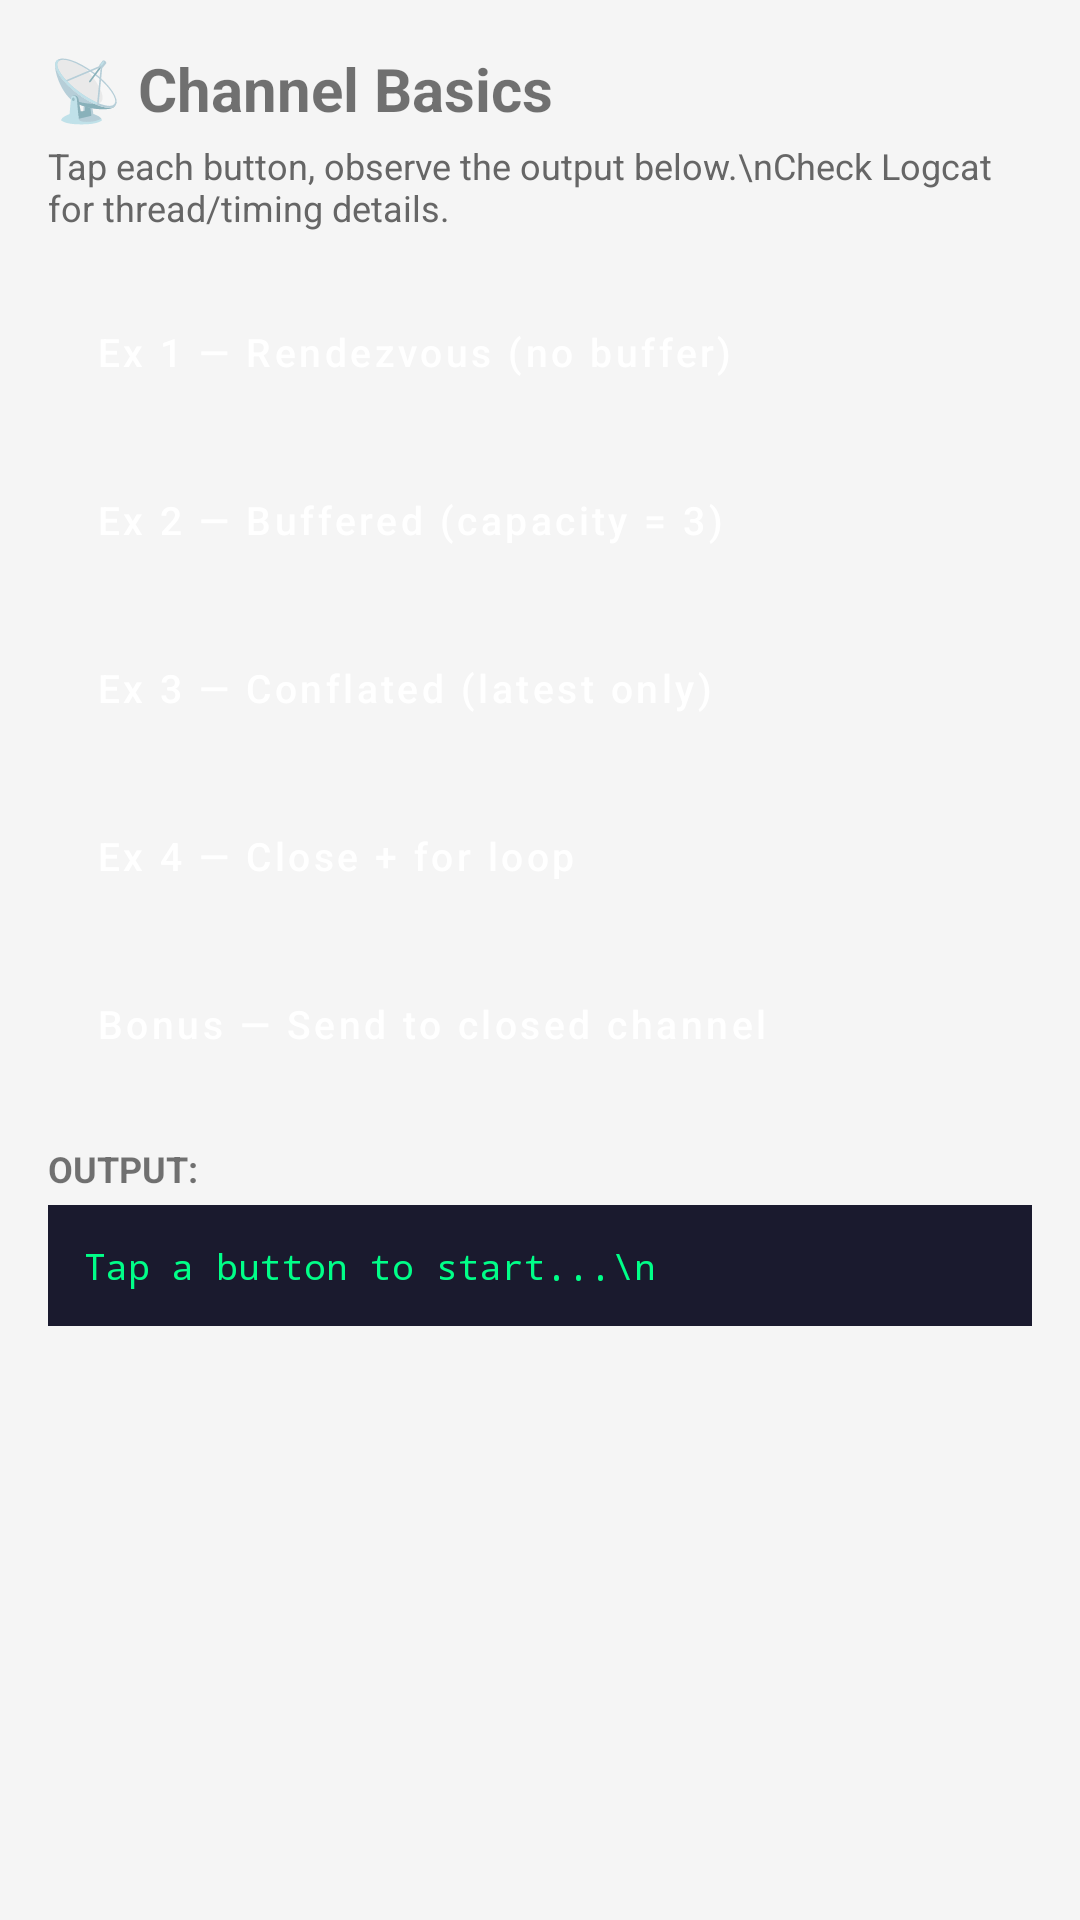

This screen was rendered from an Android layout file. Write that file and the resources it references.
<!-- AndroidManifest.xml: application theme Theme.CoroutineLab -->
<!-- res/layout/activity_lab1.xml -->
<?xml version="1.0" encoding="utf-8"?>
<LinearLayout xmlns:android="http://schemas.android.com/apk/res/android"
    android:layout_width="match_parent"
    android:layout_height="match_parent"
    android:orientation="vertical"
    android:padding="16dp"
    android:background="#F5F5F5">

    <TextView
        android:layout_width="match_parent"
        android:layout_height="wrap_content"
        android:text="📡 Channel Basics"
        android:textSize="20sp"
        android:textStyle="bold"
        android:layout_marginBottom="4dp"/>

    <TextView
        android:layout_width="match_parent"
        android:layout_height="wrap_content"
        android:text="Tap each button, observe the output below.\nCheck Logcat for thread/timing details."
        android:textSize="12sp"
        android:textColor="#666666"
        android:layout_marginBottom="16dp"/>

    <Button android:id="@+id/btnRendezvous"
        style="@style/LabButton"
        android:text="Ex 1 — Rendezvous (no buffer)"
        android:layout_marginBottom="8dp"/>

    <Button android:id="@+id/btnBuffered"
        style="@style/LabButton"
        android:text="Ex 2 — Buffered (capacity = 3)"
        android:layout_marginBottom="8dp"/>

    <Button android:id="@+id/btnConflated"
        style="@style/LabButton"
        android:text="Ex 3 — Conflated (latest only)"
        android:layout_marginBottom="8dp"/>

    <Button android:id="@+id/btnClose"
        style="@style/LabButton"
        android:text="Ex 4 — Close + for loop"
        android:layout_marginBottom="8dp"/>

    <Button android:id="@+id/btnClosedSend"
        style="@style/LabButton"
        android:text="Bonus — Send to closed channel"
        android:layout_marginBottom="16dp"/>

    
    <TextView
        android:layout_width="match_parent"
        android:layout_height="wrap_content"
        android:text="OUTPUT:"
        android:textStyle="bold"
        android:textSize="12sp"
        android:layout_marginBottom="4dp"/>

    <ScrollView
        android:layout_width="match_parent"
        android:layout_height="0dp"
        android:layout_weight="1">

        <TextView
            android:id="@+id/tvOutput"
            android:layout_width="match_parent"
            android:layout_height="wrap_content"
            android:text="Tap a button to start...\n"
            android:textSize="12sp"
            android:fontFamily="monospace"
            android:padding="12dp"
            android:background="#1A1A2E"
            android:textColor="#00FF88"/>
    </ScrollView>

</LinearLayout>
<!-- resources referenced by this layout -->
<resources>
  <style name="LabButton" parent="Widget.MaterialComponents.Button">
          <item name="android:layout_width">match_parent</item>
          <item name="android:layout_height">wrap_content</item>
          <item name="android:textAllCaps">false</item>
          <item name="android:gravity">start|center_vertical</item>
          <item name="android:paddingStart">16dp</item>
          <item name="backgroundTint">#1A1A2E</item>
          <item name="android:textColor">@android:color/white</item>
          <item name="android:textSize">13sp</item>
      </style>
  <style name="Theme.CoroutineLab" parent="Theme.MaterialComponents.DayNight.DarkActionBar">
          <item name="colorPrimary">#1A1A2E</item>
          <item name="colorPrimaryVariant">#16213E</item>
          <item name="colorOnPrimary">@android:color/white</item>
          <item name="colorSecondary">#00FF88</item>
          <item name="colorOnSecondary">@android:color/black</item>
          <item name="android:statusBarColor">#1A1A2E</item>
      </style>
</resources>
